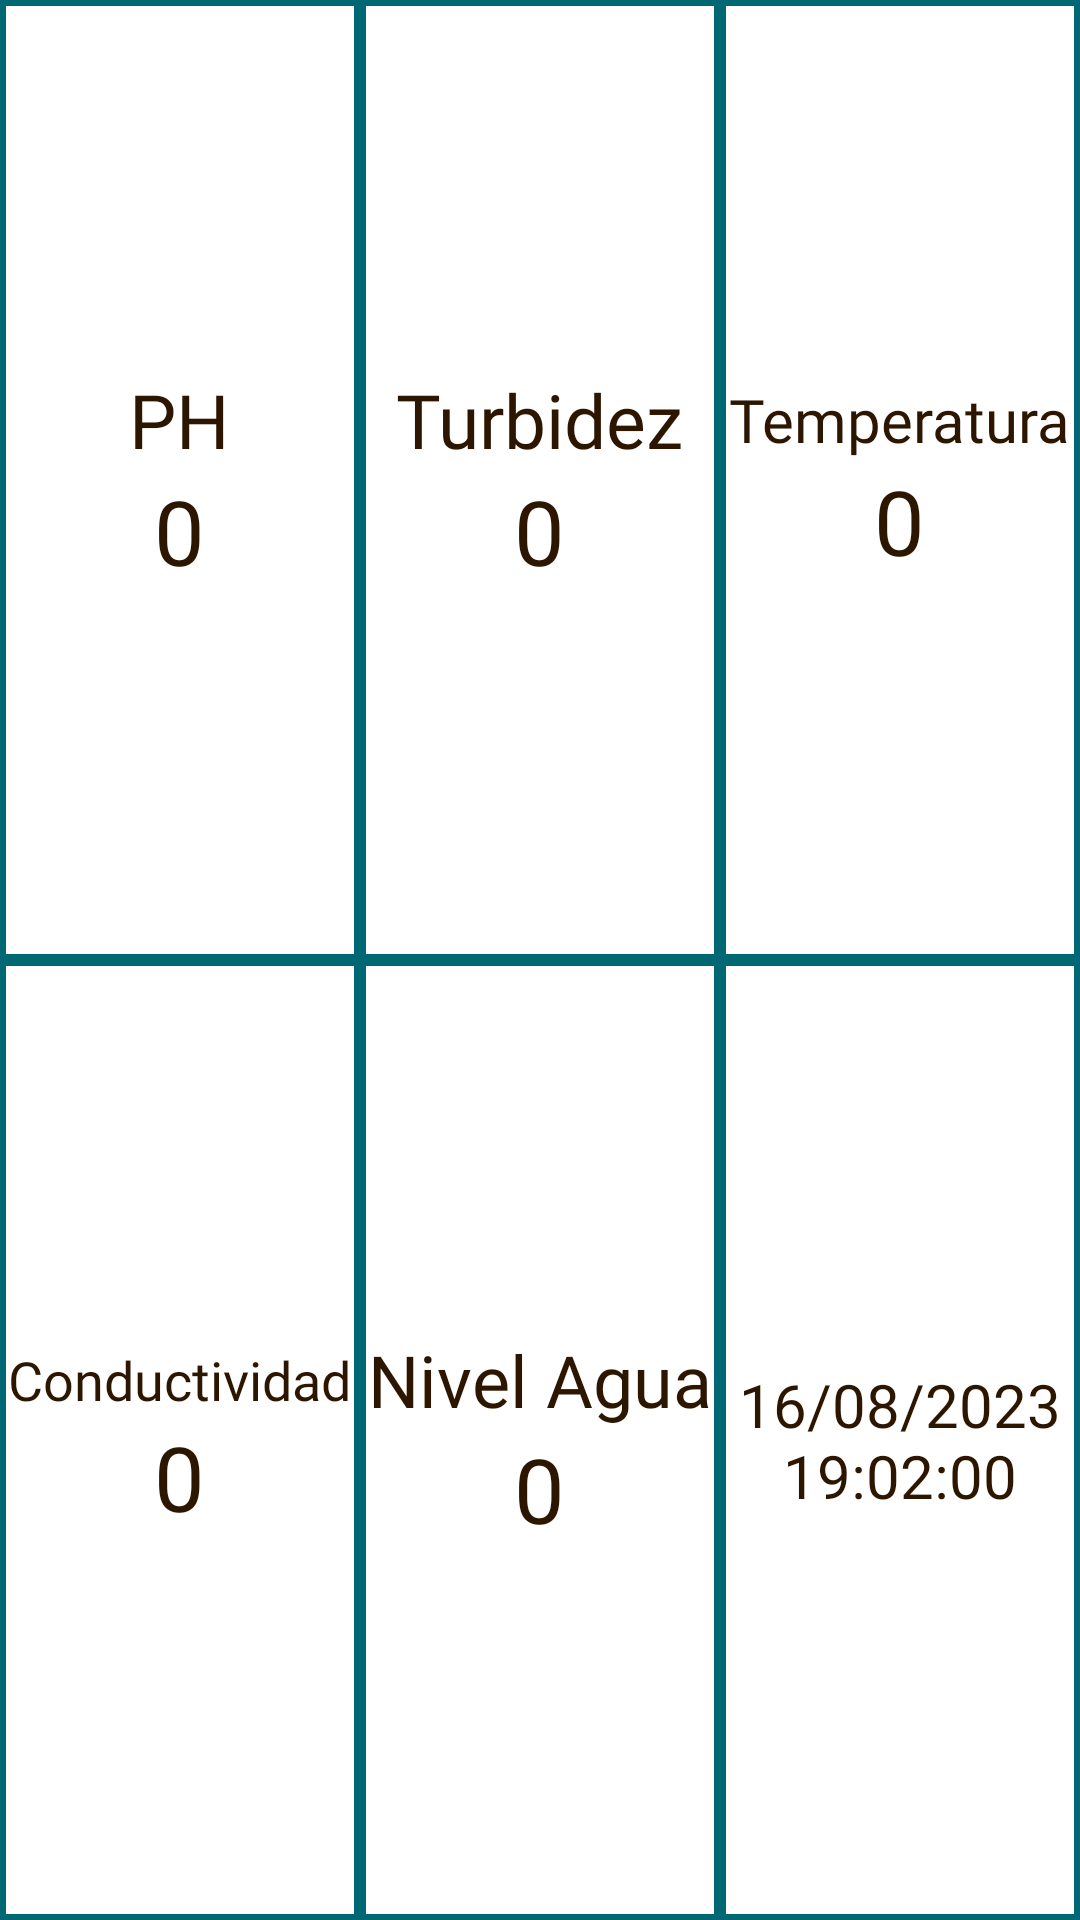

Layout XML and referenced resources for this Android screen:
<!-- AndroidManifest.xml: application theme Theme.PRY_IoT -->
<!-- res/layout/itemhp.xml -->
<?xml version="1.0" encoding="utf-8"?>
<androidx.constraintlayout.widget.ConstraintLayout xmlns:android="http://schemas.android.com/apk/res/android"
    android:layout_width="match_parent"
    android:layout_height="180dp"
    xmlns:app="http://schemas.android.com/apk/res-auto"
    android:background="@drawable/hpfondo"
    android:layout_margin="10dp">


    <LinearLayout
        android:id="@+id/sup"
        android:layout_width="0dp"
        android:layout_height="0dp"
        app:layout_constraintStart_toStartOf="parent"
        app:layout_constraintEnd_toEndOf="parent"
        app:layout_constraintBottom_toTopOf="@id/inf"
        app:layout_constraintTop_toTopOf="parent"
        android:orientation="horizontal"
        >

        <LinearLayout
            android:layout_width="match_parent"
            android:layout_height="match_parent"
            android:gravity="center"
            android:orientation="vertical"
            android:layout_weight="1"
            android:background="@drawable/line">

            <TextView
                android:layout_width="wrap_content"
                android:layout_height="wrap_content"
                android:text="PH"
                android:textSize="25sp"
                android:textColor="@color/md_theme_dark_background"
                android:fontFamily="@font/signikasemibold"
                />

            <TextView
                android:id="@+id/dataph"
                android:layout_width="wrap_content"
                android:layout_height="wrap_content"
                android:text="0"
                android:textSize="30sp"
                android:textColor="@color/md_theme_dark_background"
                android:fontFamily="@font/signikasemibold"

                />

        </LinearLayout>

        <LinearLayout
            android:layout_width="match_parent"
            android:layout_height="match_parent"
            android:gravity="center"
            android:orientation="vertical"
            android:layout_weight="1"
            android:background="@drawable/line">

            <TextView
                android:layout_width="wrap_content"
                android:layout_height="wrap_content"
                android:text="Turbidez"
                android:textSize="25sp"
                android:textColor="@color/md_theme_dark_background"
                android:fontFamily="@font/signikasemibold"

                />

            <TextView
                android:id="@+id/datatur"
                android:layout_width="wrap_content"
                android:layout_height="wrap_content"
                android:text="0"
                android:textSize="30sp"
                android:textColor="@color/md_theme_dark_background"
                android:fontFamily="@font/signikasemibold"

                />

        </LinearLayout>

        <LinearLayout
            android:layout_width="match_parent"
            android:layout_height="match_parent"
            android:gravity="center"
            android:orientation="vertical"
            android:layout_weight="1"
            android:background="@drawable/line">

            <TextView
                android:layout_width="wrap_content"
                android:layout_height="wrap_content"
                android:text="Temperatura"
                android:textSize="20sp"
                android:textColor="@color/md_theme_dark_background"
                android:fontFamily="@font/signikasemibold"

                />

            <TextView
                android:id="@+id/datatemp"
                android:layout_width="wrap_content"
                android:layout_height="wrap_content"
                android:text="0"
                android:textSize="30sp"
                android:textColor="@color/md_theme_dark_background"
                android:fontFamily="@font/signikasemibold"

                />

        </LinearLayout>


    </LinearLayout>

    <LinearLayout
        android:id="@+id/inf"
        android:layout_width="0dp"
        android:layout_height="0dp"
        app:layout_constraintStart_toStartOf="parent"
        app:layout_constraintEnd_toEndOf="parent"
        app:layout_constraintTop_toBottomOf="@id/sup"
        app:layout_constraintBottom_toBottomOf="parent"
        android:orientation="horizontal">


        <LinearLayout
            android:layout_width="match_parent"
            android:layout_height="match_parent"
            android:gravity="center"
            android:orientation="vertical"
            android:layout_weight="1"
            android:background="@drawable/line">

            <TextView
                android:layout_width="wrap_content"
                android:layout_height="wrap_content"
                android:text="Conductividad"
                android:textSize="18sp"
                android:textColor="@color/md_theme_dark_background"
                android:fontFamily="@font/signikasemibold"

                />

            <TextView
                android:id="@+id/datacond"
                android:layout_width="wrap_content"
                android:layout_height="wrap_content"
                android:text="0"
                android:textSize="30sp"
                android:textColor="@color/md_theme_dark_background"
                android:fontFamily="@font/signikasemibold"

                />

        </LinearLayout>

        <LinearLayout
            android:layout_width="match_parent"
            android:layout_height="match_parent"
            android:gravity="center"
            android:orientation="vertical"
            android:layout_weight="1"
            android:background="@drawable/line">

            <TextView
                android:layout_width="wrap_content"
                android:layout_height="wrap_content"
                android:text="Nivel Agua"
                android:textSize="24sp"
                android:textColor="@color/md_theme_dark_background"
                android:fontFamily="@font/signikasemibold"

                />

            <TextView
                android:id="@+id/dataniv"
                android:layout_width="wrap_content"
                android:layout_height="wrap_content"
                android:text="0"
                android:textSize="30sp"
                android:textColor="@color/md_theme_dark_background"
                android:fontFamily="@font/signikasemibold"

                />

        </LinearLayout>

        <LinearLayout
            android:layout_width="match_parent"
            android:layout_height="match_parent"
            android:gravity="center"
            android:orientation="vertical"
            android:layout_weight="1"
            android:background="@drawable/line">

            <TextView
                android:id="@+id/fechahora"
                android:gravity="center"
                android:layout_width="wrap_content"
                android:layout_height="wrap_content"
                android:text="16/08/2023 19:02:00"
                android:textSize="20sp"
                android:textColor="@color/md_theme_dark_background"
                android:fontFamily="@font/signikasemibold"

                />

        </LinearLayout>


    </LinearLayout>



</androidx.constraintlayout.widget.ConstraintLayout>
<!-- resources referenced by this layout -->
<resources>
  <color name="md_theme_dark_background">#2D1600</color>
  <!-- drawable line (drawable) -->
  <?xml version="1.0" encoding="utf-8"?>
  <shape xmlns:android="http://schemas.android.com/apk/res/android">
      <solid android:color="@color/md_theme_light_onPrimary" /> 
      <corners android:radius="0dp" />
      <stroke android:color="@color/md_theme_dark_inversePrimary" android:width="2dp" /> 
  </shape>
  <style name="Theme.PRY_IoT" parent="Base.Theme.PRY_IoT" />
  <color name="md_theme_light_onPrimary">#FFFFFF</color>
  <color name="md_theme_dark_inversePrimary">#006874</color>
  <color name="md_theme_light_primary">#006874</color>
  <color name="md_theme_light_primaryContainer">#99F0FF</color>
  <color name="md_theme_light_onPrimaryContainer">#001F24</color>
  <color name="md_theme_light_secondary">#4A6267</color>
  <color name="md_theme_light_onSecondary">#FFFFFF</color>
  <color name="md_theme_light_secondaryContainer">#CDE7EC</color>
  <color name="md_theme_light_onSecondaryContainer">#051F23</color>
  <color name="md_theme_light_tertiary">#006591</color>
  <color name="md_theme_light_onTertiary">#FFFFFF</color>
  <color name="md_theme_light_tertiaryContainer">#C9E6FF</color>
  <color name="md_theme_light_onTertiaryContainer">#001E2F</color>
  <color name="md_theme_light_error">#F6B900</color>
  <color name="md_theme_light_errorContainer">#FFDAD6</color>
  <color name="md_theme_light_onError">#FFFFFF</color>
  <color name="md_theme_light_onErrorContainer">#410002</color>
  <color name="md_theme_light_background">#FFFBFF</color>
  <color name="md_theme_light_onBackground">#2D1600</color>
  <color name="md_theme_light_surface">#FFFBFF</color>
  <color name="md_theme_light_onSurface">#2D1600</color>
  <color name="md_theme_light_surfaceVariant">#DBE4E6</color>
  <color name="md_theme_light_onSurfaceVariant">#3F484A</color>
  <color name="md_theme_light_outline">#6F797B</color>
  <color name="md_theme_light_inverseOnSurface">#FFEEE1</color>
  <color name="md_theme_light_inverseSurface">#4B2800</color>
  <color name="md_theme_light_inversePrimary">#4FD8EC</color>
</resources>
